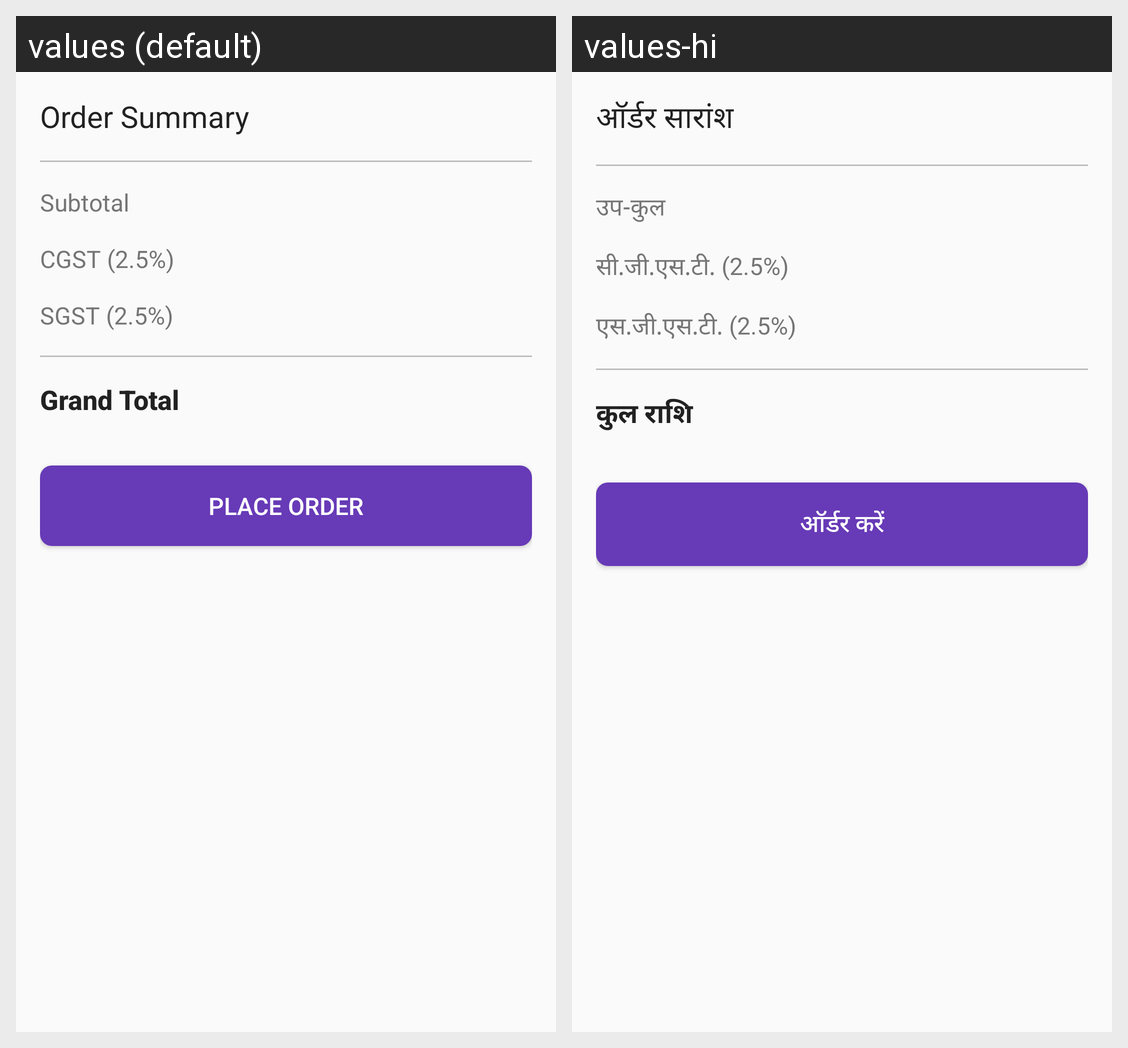

Locale-by-locale string values for the Android screen shown in this grid:
Android screen res/layout/layout_summary.xml rendered under 2 locales, left to right: values (default), values-hi. Device: Nexus 5 (rendered at 1080×1920; each locale shown at half size, 540×960, under a caption strip naming it); theme Theme.AppCompat.Light.
Strings drawn on this screen, with the default value and each locale's value (text and hints the layout hard-codes, and strings that could not be matched under every locale, appear in the picture but are not listed):

order_summary
  values: Order Summary
  values-hi: ऑर्डर सारांश

subtotal
  values: Subtotal
  values-hi: उप-कुल

cgst
  values: CGST (2.5%)
  values-hi: सी.जी.एस.टी. (2.5%)

sgst
  values: SGST (2.5%)
  values-hi: एस.जी.एस.टी. (2.5%)

grand_total
  values: Grand Total
  values-hi: कुल राशि

place_order
  values: PLACE ORDER
  values-hi: ऑर्डर करें
